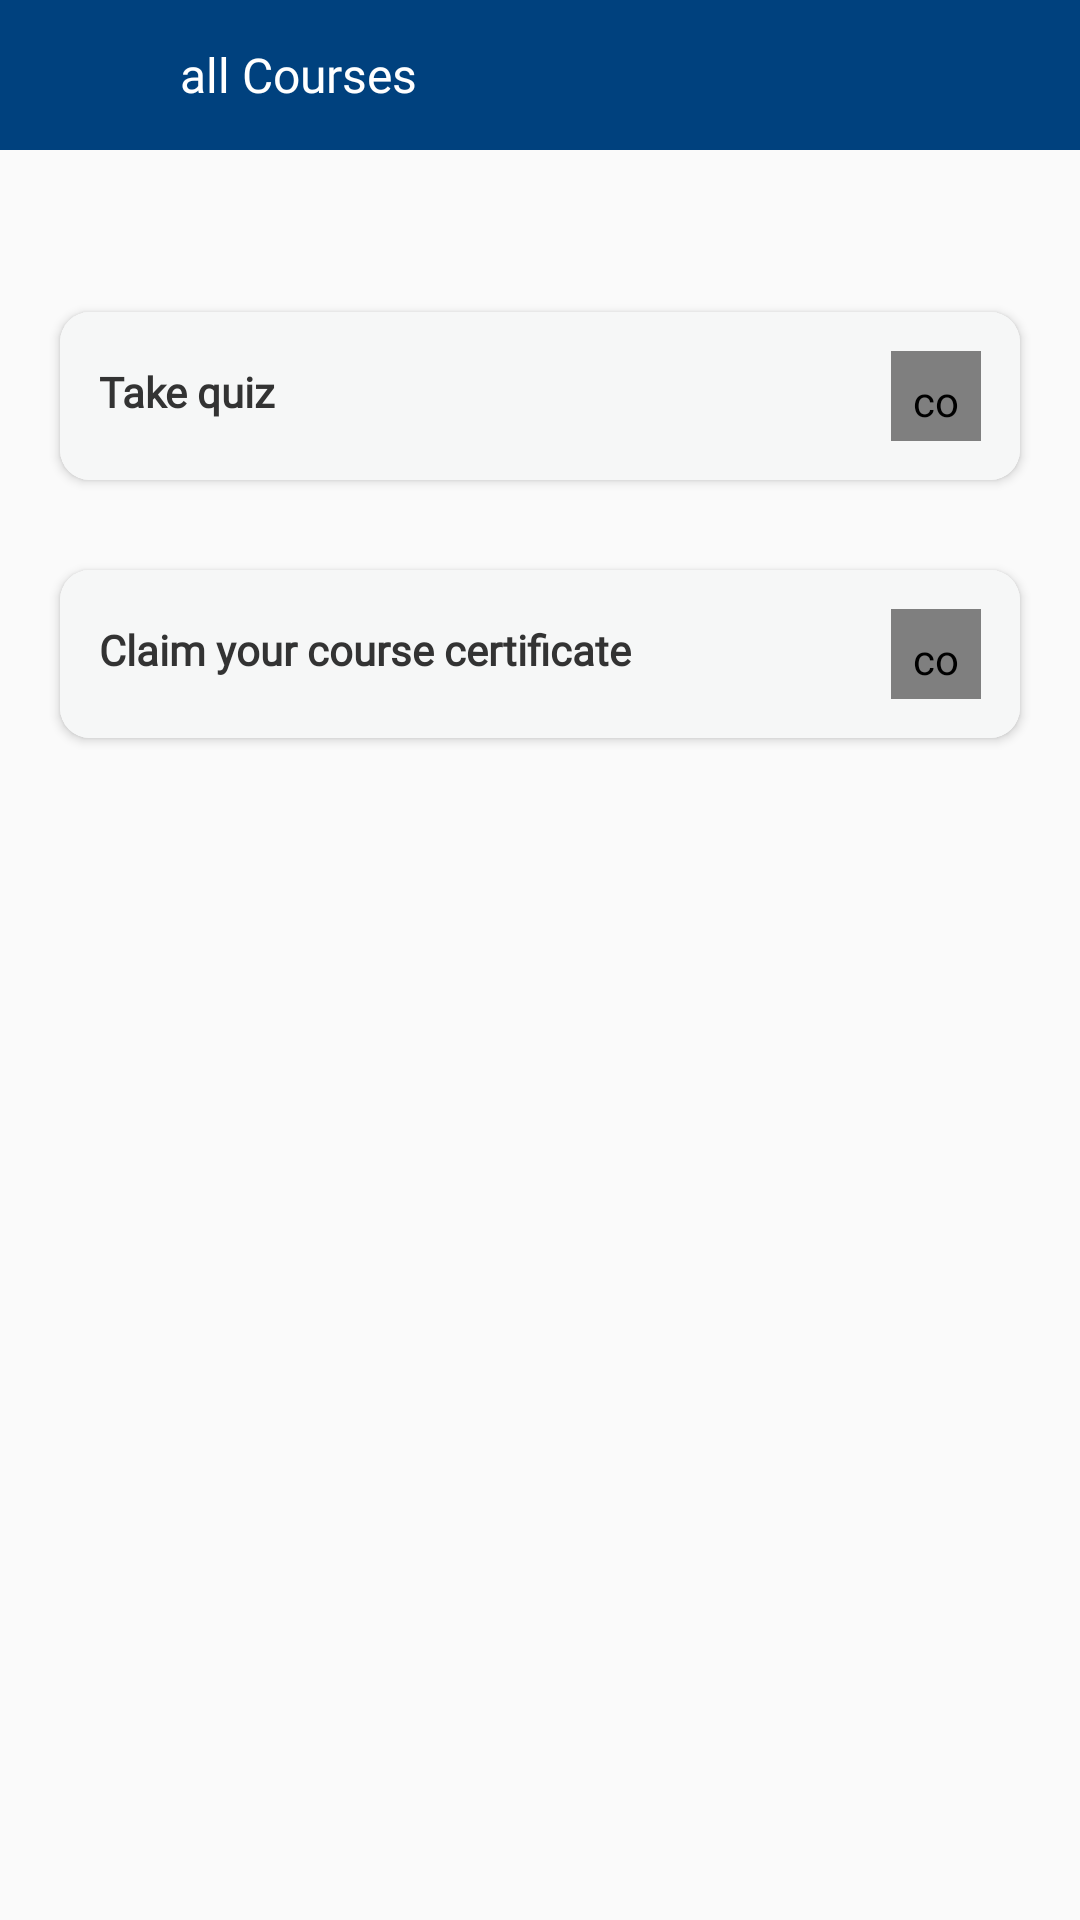

Reconstruct the res/layout file that produces this screen, plus the resources it refers to.
<!-- AndroidManifest.xml: application theme Theme.Learning -->
<!-- res/layout/activity_after_enroll.xml -->
<?xml version="1.0" encoding="utf-8"?>
<androidx.core.widget.NestedScrollView xmlns:android="http://schemas.android.com/apk/res/android"
    xmlns:app="http://schemas.android.com/apk/res-auto"
    xmlns:tools="http://schemas.android.com/tools"
    android:layout_width="match_parent"
    android:layout_height="match_parent"
    android:fillViewport="true">

    <RelativeLayout
        android:layout_width="match_parent"
        android:layout_height="wrap_content">

        <androidx.appcompat.widget.Toolbar
            android:id="@+id/toolbar"
            android:background="@color/Blue"
            android:layout_width="match_parent"
            android:layout_height="50dp">

            <ImageView
                android:id="@+id/back_icon"
                android:layout_width="30dp"
                android:layout_height="30dp"
                android:src="@drawable/baseline_arrow_back_24"
                android:padding="7dp" />

            <TextView
                android:id="@+id/activity_name"
                android:layout_width="wrap_content"
                android:layout_height="wrap_content"
                android:layout_marginStart="30dp"
                android:fontFamily="@font/montserrat_medium"
                android:text="all Courses"
                android:textColor="@color/white"
                android:textSize="16sp" />

        </androidx.appcompat.widget.Toolbar>

        <androidx.recyclerview.widget.RecyclerView
            android:id="@+id/afterenroll_rv"
            android:layout_width="match_parent"
            android:layout_height="wrap_content"
            android:layout_below="@id/toolbar"
            android:layout_marginTop="14dp"
            android:paddingStart="15dp"
            android:paddingTop="10dp"
            android:paddingRight="15dp" />

        <androidx.cardview.widget.CardView
            android:layout_below="@id/afterenroll_rv"
            android:layout_width="match_parent"
            android:layout_height="wrap_content"
            app:cardCornerRadius="10dp"
            android:layout_marginStart="20dp"
            android:layout_marginEnd="20dp"
            android:layout_marginTop="30dp"
            android:id="@+id/take_quiz">
            <RelativeLayout
                android:layout_width="match_parent"
                android:layout_height="wrap_content"
                android:padding="13dp"
                android:background="@color/White">

                <TextView
                    android:paddingTop="4dp"
                    android:layout_width="match_parent"
                    android:layout_height="wrap_content"
                    android:text="Take quiz"
                    android:id="@+id/take_quiz_btn"
                    android:textSize="14sp"
                    android:textStyle="bold"
                    android:fontFamily="@font/montserrat_medium"
                    android:textColor="@color/Black" />

                <com.makeramen.roundedimageview.RoundedImageView
                    android:id="@+id/quiz_img"
                    android:layout_alignParentEnd="true"
                    android:layout_width="30dp"
                    android:layout_height="30dp"
                    android:padding="7dp"
                    android:src="@drawable/next_icon"/>
            </RelativeLayout>
        </androidx.cardview.widget.CardView>
        <androidx.cardview.widget.CardView
            android:id="@+id/claim_certificate"
            android:layout_width="match_parent"
            android:layout_height="wrap_content"
            android:layout_below="@id/take_quiz"
            android:layout_marginStart="20dp"
            android:layout_marginTop="30dp"
            android:layout_marginEnd="20dp"
            app:cardCornerRadius="10dp">

            <RelativeLayout
                android:layout_width="match_parent"
                android:layout_height="wrap_content"
                android:background="@color/White"
                android:padding="13dp">

                <TextView
                    android:layout_width="match_parent"
                    android:layout_height="wrap_content"
                    android:id="@+id/claim_certificate_btn"
                    android:paddingTop="4dp"
                    android:text="Claim your course certificate"
                    android:textColor="@color/Black"
                    android:textSize="14sp"
                    android:textStyle="bold"
                    android:fontFamily="@font/montserrat_medium" />

                <com.makeramen.roundedimageview.RoundedImageView
                    android:id="@+id/module_drop"
                    android:layout_width="30dp"
                    android:layout_height="30dp"
                    android:layout_alignParentEnd="true"
                    android:padding="7dp"
                    android:src="@drawable/next_icon" />

            </RelativeLayout>
        </androidx.cardview.widget.CardView>
    </RelativeLayout>
</androidx.core.widget.NestedScrollView>
<!-- resources referenced by this layout -->
<resources>
  <color name="Black">#333333</color>
  <color name="Blue">#00417E</color>
  <color name="White">#F6F7F7</color>
  <color name="white">#FFFFFFFF</color>
  <style name="Theme.Learning" parent="Theme.Design.Light">
          <item name="android:titleTextStyle">@style/MyActionBarTitle</item>
          <item name="colorControlNormal">@color/Blue</item>
          <item name="colorPrimary">@color/Blue</item>
          <item name="colorPrimaryDark">@color/Blue</item>
          <item name="colorAccent">@color/white</item>
      </style>
  <style name="MyActionBarTitle" parent="@android:style/TextAppearance.Holo.Widget.ActionBar.Title">
          <item name="android:textColor">#FFFFFF</item> 
          <item name="android:fontFamily">@font/montserrat</item>
      </style>
</resources>
